Run: headless pygame with SDL's dummy video driver; simulated clock (each Clock.tick advances the game by its frame time, no real sleeping); random seed 0; keys injected as events and as key.get_pressed() state; no mouse input.
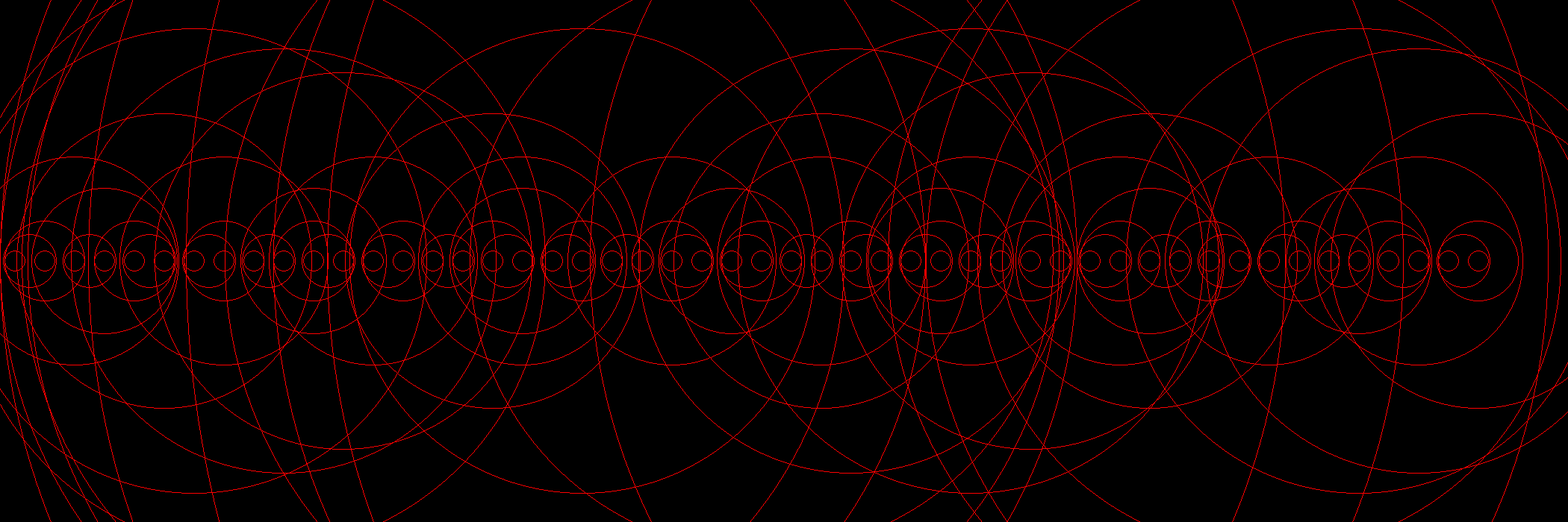
Frame 1 of 4 · flips 1–60 · no input
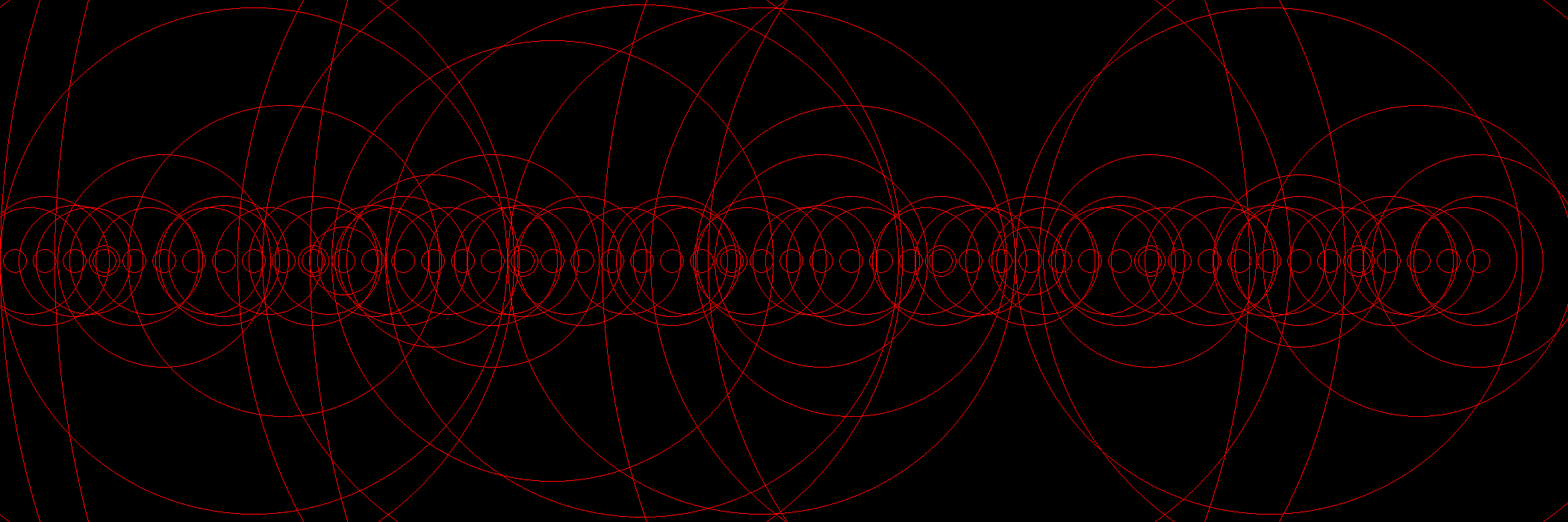
Frame 2 of 4 · flips 61–180 · tapped SPACE, RETURN · held RIGHT (→), D
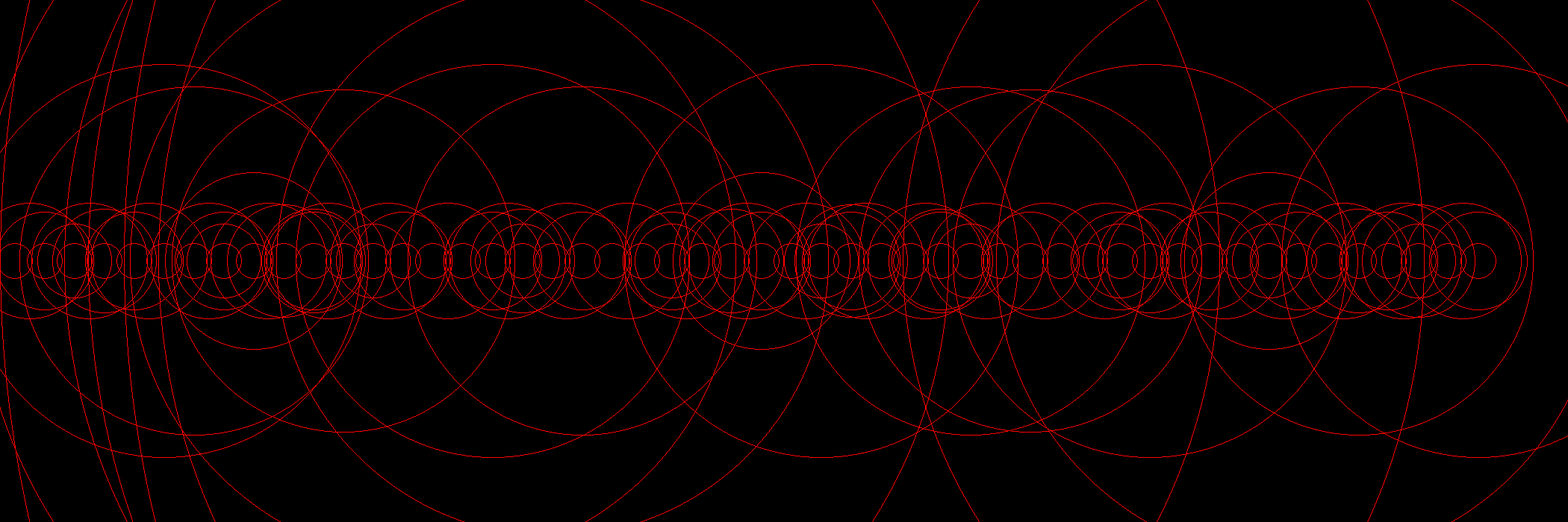
Frame 3 of 4 · flips 181–300 · held DOWN (↓), S
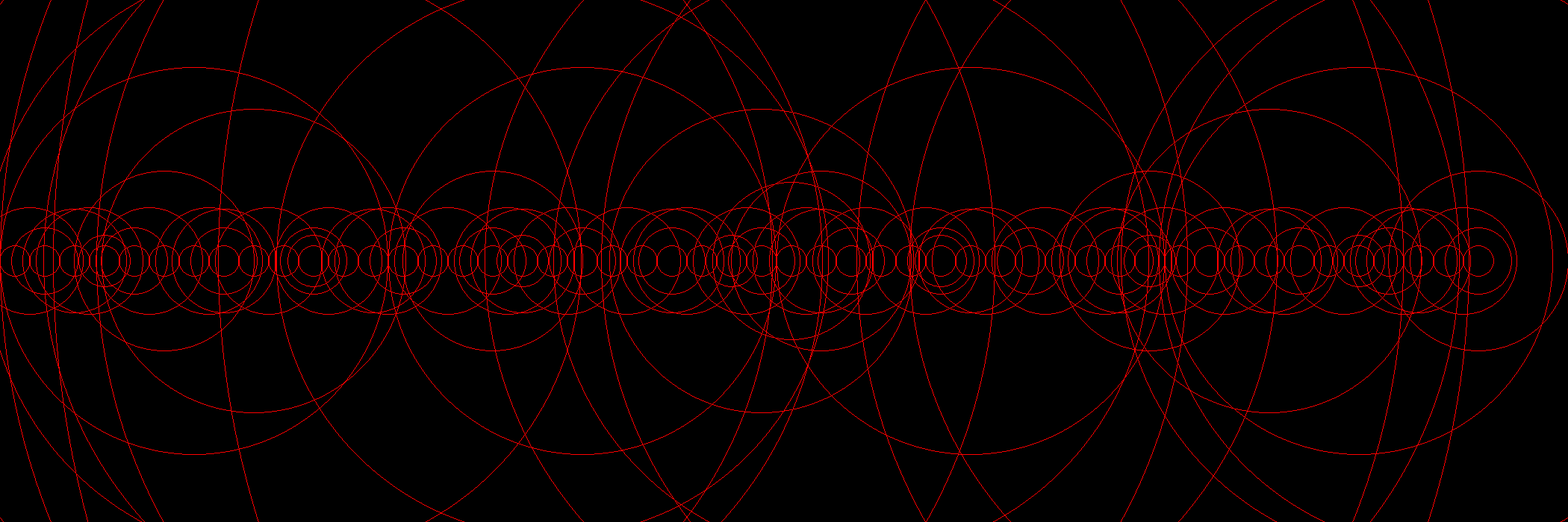
Frame 4 of 4 · flips 301–420 · held LEFT (←), A, UP (↑), W

The pygame program that drew these frames:

import pygame
import random
def primes(n):
    primes = []
    primes.append(1)
    numbers = []
    for x in range(0, n):
        
        numbers.append(x)
    
    for x in range(2, n):
        y = x + x
        print(y)
        while(y < n):
            print(y)
            numbers[y] = 0
            y += x
    for x in range(2, n):
        if(numbers[x]):
            primes.append(numbers[x])
    return primes

black = (0, 0, 0)
white = (255, 255, 255)
green = (0, 255, 0)
red = (255, 0, 0)
blue = (0, 0, 255)
yellow = (255, 255, 0)

n = 100
primes = primes(n)

size = [20 * n + 100, 700]
screen = pygame.display.set_mode(size)
clock = pygame.time.Clock()
pygame.display.set_caption("PRiME")
done = False
radiuslist = []
for x in primes:
    radiuslist.append(20)
while done == False:
    screen.fill(black)
    for event in pygame.event.get():
        if event.type == pygame.QUIT:
            done = True
    i = 0
    for x in primes:
        y = x * 20
        #pygame.draw.circle(screen, white, (y * 2, 350), 4, 0)
        radiuslist[i] += random.randint(-1, 1)
        if(radiuslist[i] > 40):
            radiuslist[i] = 40
        if(radiuslist[i] < 1):
            radiuslist[i] = 1
        while (y < 20 * n):
            
            pygame.draw.circle(screen, red, (y, 350), (radiuslist[i] * x), 1)
            y += 40 * x
        i += 1
    pygame.display.flip()
       
    clock.tick(60)
pygame.quit()
